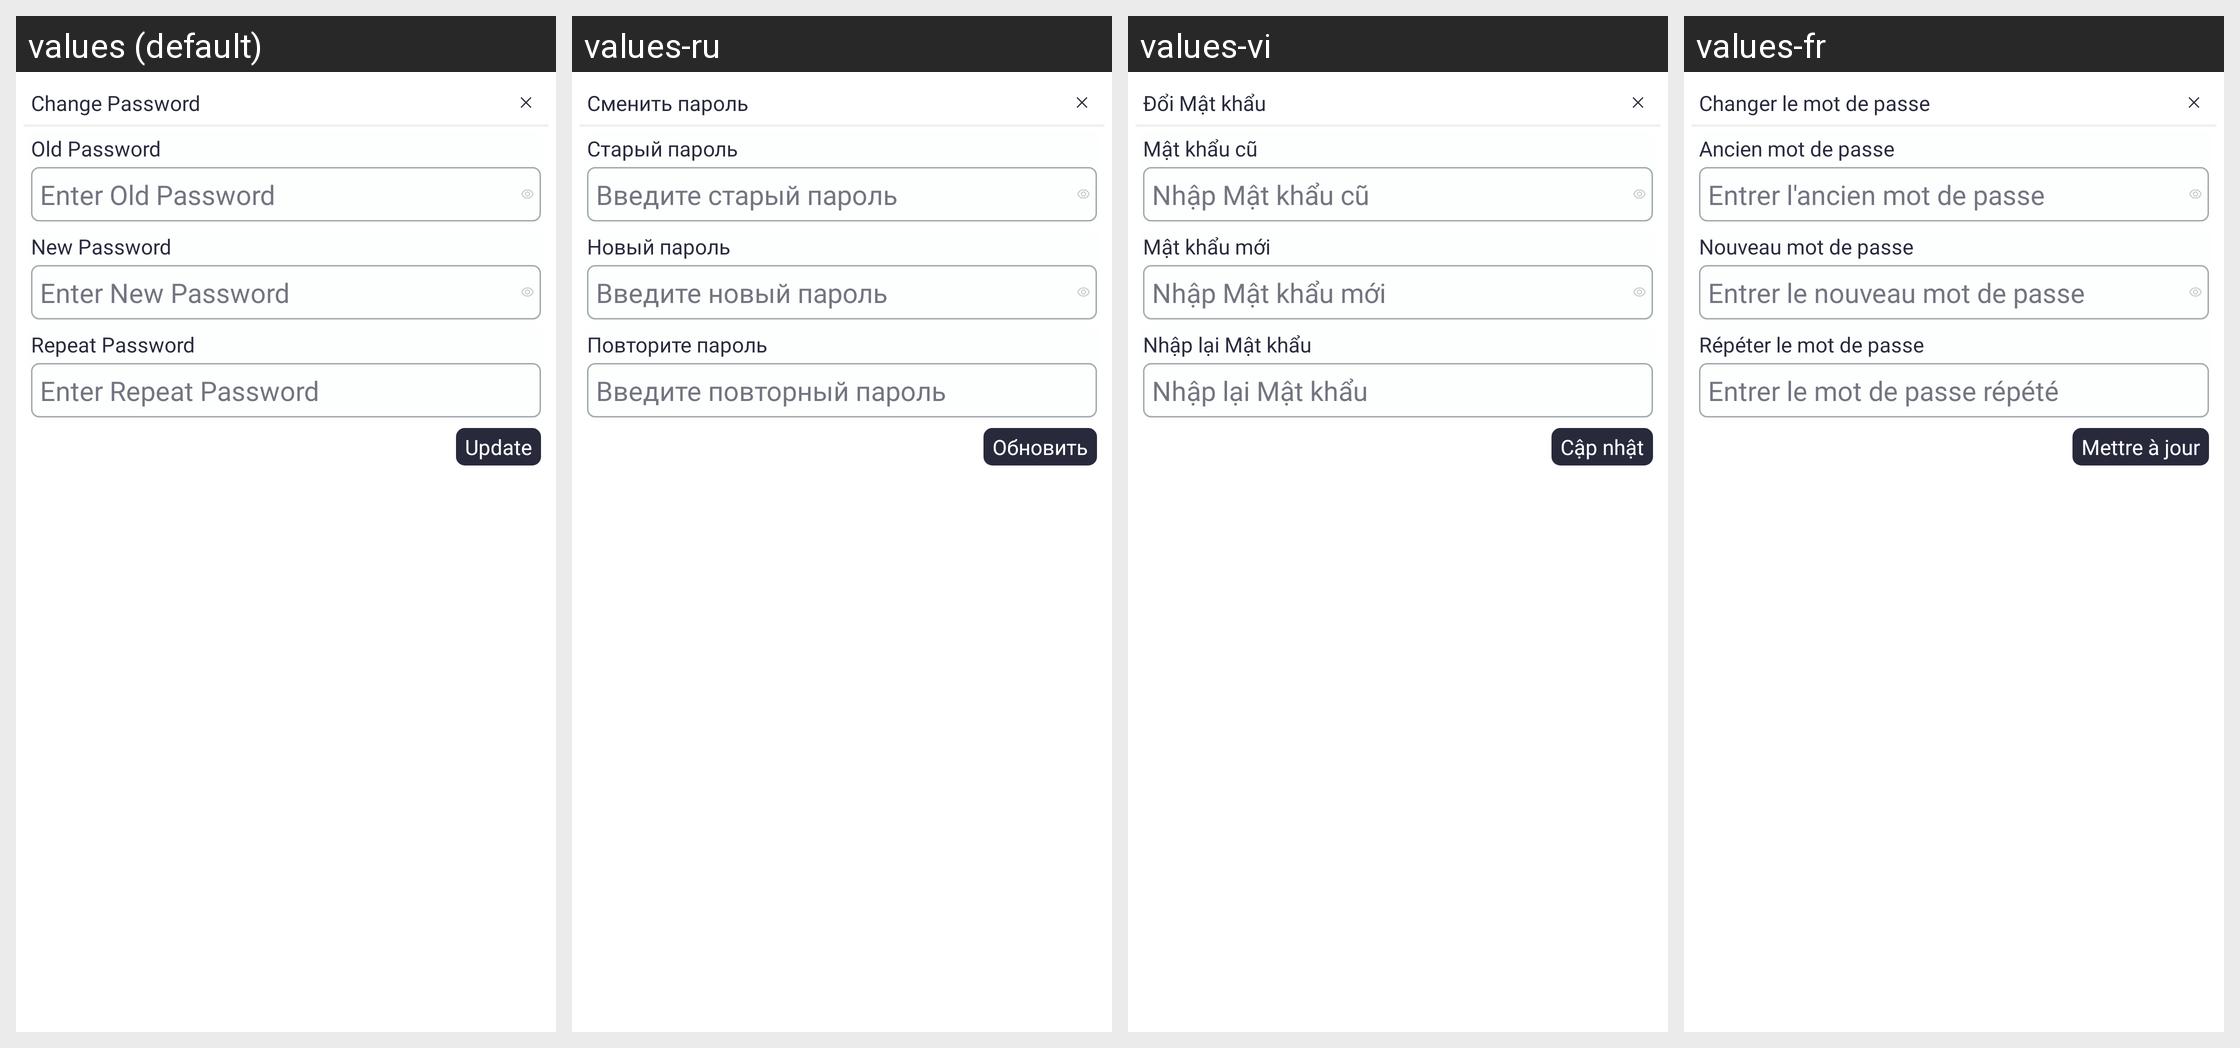

This grid shows one Android layout under several languages. Give, for every string resource on the screen, its name, the default text and each shown locale's text.
Android screen res/layout/change_password.xml rendered under 4 locales, left to right: values (default), values-ru, values-vi, values-fr. Device: Nexus 5 (rendered at 1080×1920; each locale shown at half size, 540×960, under a caption strip naming it); theme Theme.SANCLM.
Other locales in the repository, not shown: values-ar, values-es, values-my, values-pt, values-th, values-zh.
Strings drawn on this screen, with the default value and each locale's value (text and hints the layout hard-codes, and strings that could not be matched under every locale, appear in the picture but are not listed):

change_password
  values: Change Password
  values-ru: Сменить пароль
  values-vi: Đổi Mật khẩu
  values-fr: Changer le mot de passe

old_password
  values: Old Password
  values-ru: Старый пароль
  values-vi: Mật khẩu cũ
  values-fr: Ancien mot de passe

enter_old_password
  values: Enter Old Password
  values-ru: Введите старый пароль
  values-vi: Nhập Mật khẩu cũ
  values-fr: Entrer l'ancien mot de passe

new_password
  values: New Password
  values-ru: Новый пароль
  values-vi: Mật khẩu mới
  values-fr: Nouveau mot de passe

enter_new_password
  values: Enter New Password
  values-ru: Введите новый пароль
  values-vi: Nhập Mật khẩu mới
  values-fr: Entrer le nouveau mot de passe

repeat_password
  values: Repeat Password
  values-ru: Повторите пароль
  values-vi: Nhập lại Mật khẩu
  values-fr: Répéter le mot de passe

enter_repeat_password
  values: Enter Repeat Password
  values-ru: Введите повторный пароль
  values-vi: Nhập lại Mật khẩu
  values-fr: Entrer le mot de passe répété

update
  values: Update
  values-ru: Обновить
  values-vi: Cập nhật
  values-fr: Mettre à jour
